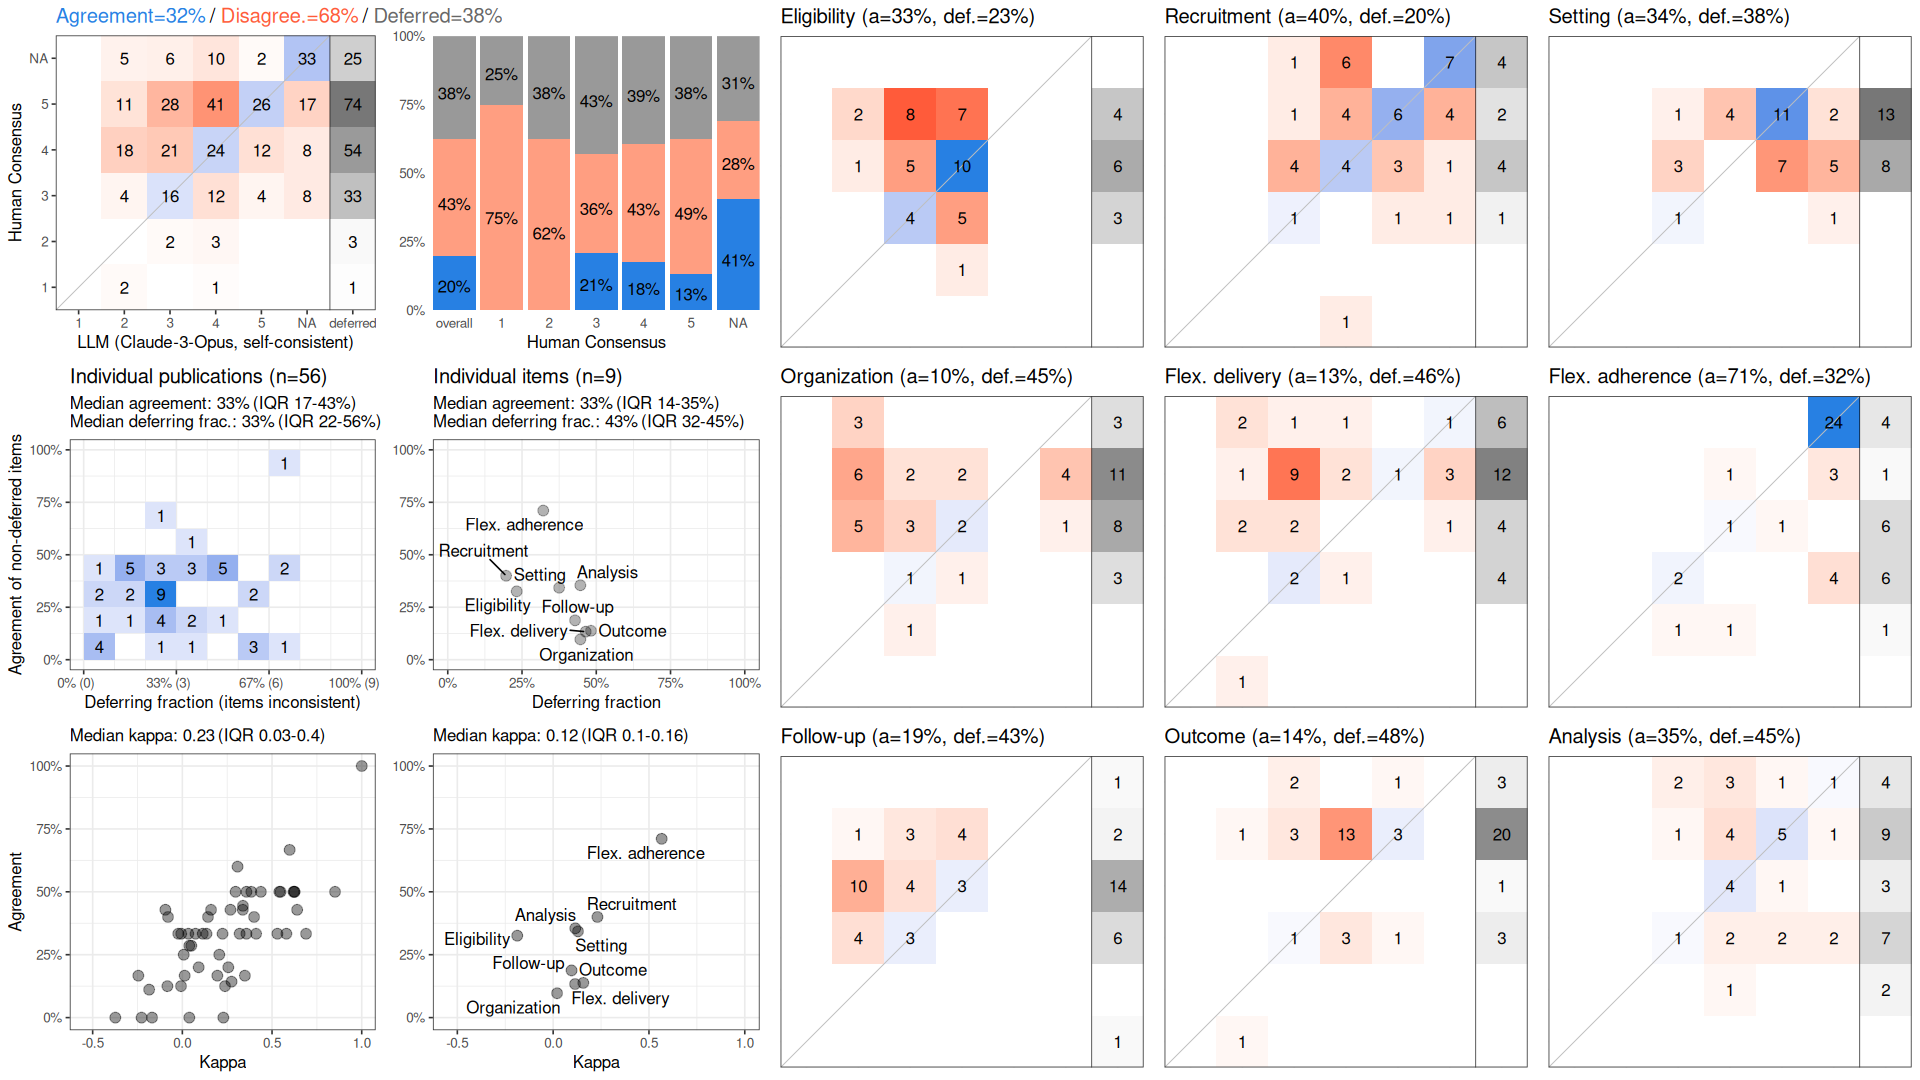

Source data for this figure (header and first rows):
, cohen_kappa_w, cohen_kappa_w_ci_low, cohen_kappa_w_ci_high, agreement, agreement_ci_low, agreement_ci_high, deferring_fraction, deferring_fraction_ci_low, deferring_fraction_ci_high
combined, 0.2234, 0.1464, 0.3029, 0.3153, 0.2754, 0.3582, 0.377, 0.3234, 0.4286
Eligibility, -0.1874, NA, NA, 0.3256, NA, NA, 0.2321, NA, NA
Recruitment, 0.231, NA, NA, 0.4, NA, NA, 0.1964, NA, NA
Setting, 0.1296, NA, NA, 0.3429, NA, NA, 0.375, NA, NA
Organization, 0.02053, NA, NA, 0.09677, NA, NA, 0.4464, NA, NA
Flex. delivery, 0.1145, NA, NA, 0.1333, NA, NA, 0.4643, NA, NA
Flex. adherence, 0.5663, NA, NA, 0.7105, NA, NA, 0.3214, NA, NA
Follow-up, 0.09598, NA, NA, 0.1875, NA, NA, 0.4286, NA, NA
Outcome, 0.1574, NA, NA, 0.1379, NA, NA, 0.4821, NA, NA
Analysis, 0.1154, NA, NA, 0.3548, NA, NA, 0.4464, NA, NA
